Image classification data set "Children Dataset" (KaiserTrelles/Cardiac-Decision-Support-System-IoMT-AI-DDS on GitHub). Class labels (8): AFIB, AVNRT, AVRT, atrial paced, normal, PJC, preexcitated PAC, ventricular paced.

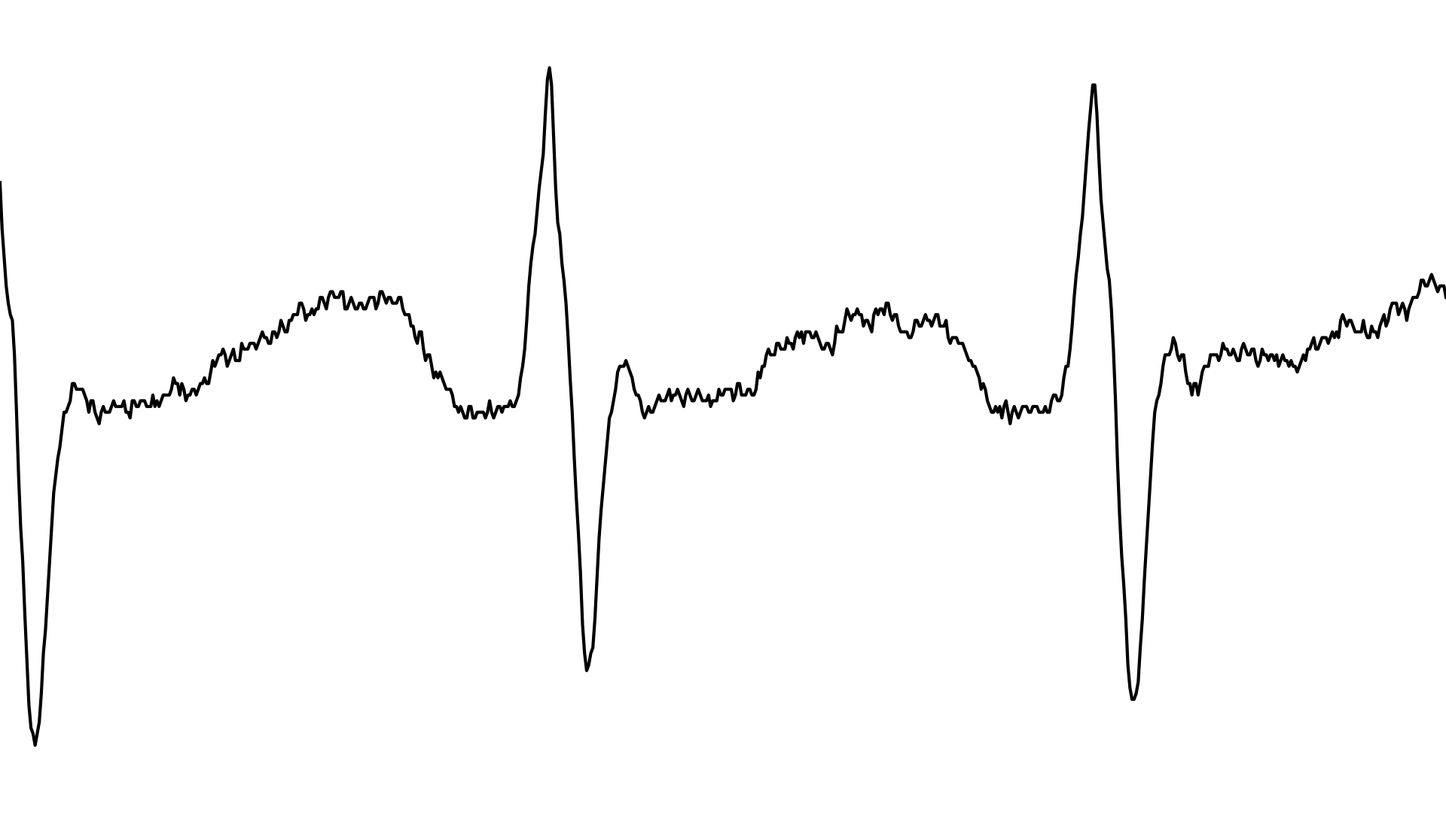
Label: AVRT

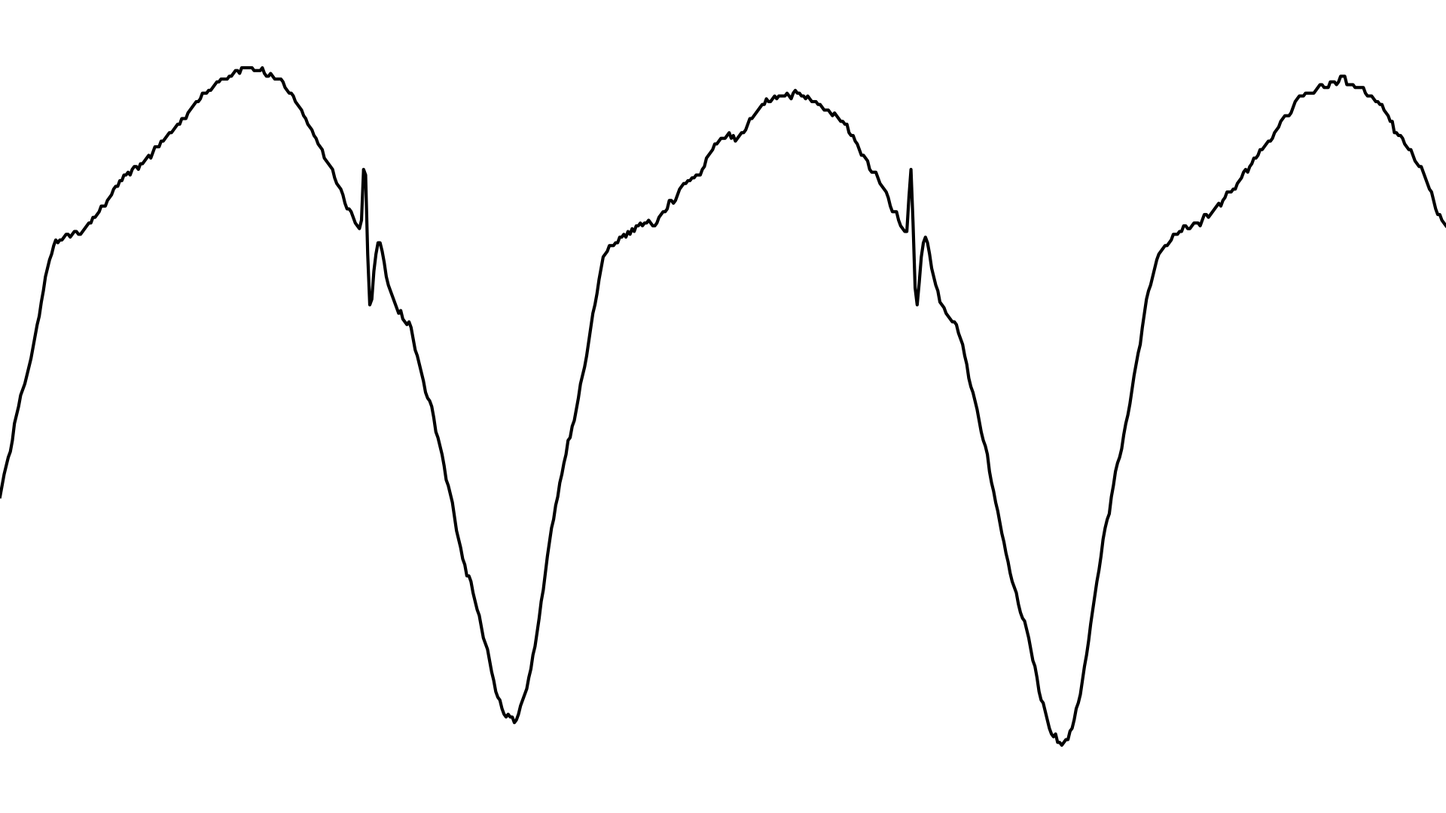
Label: ventricular paced

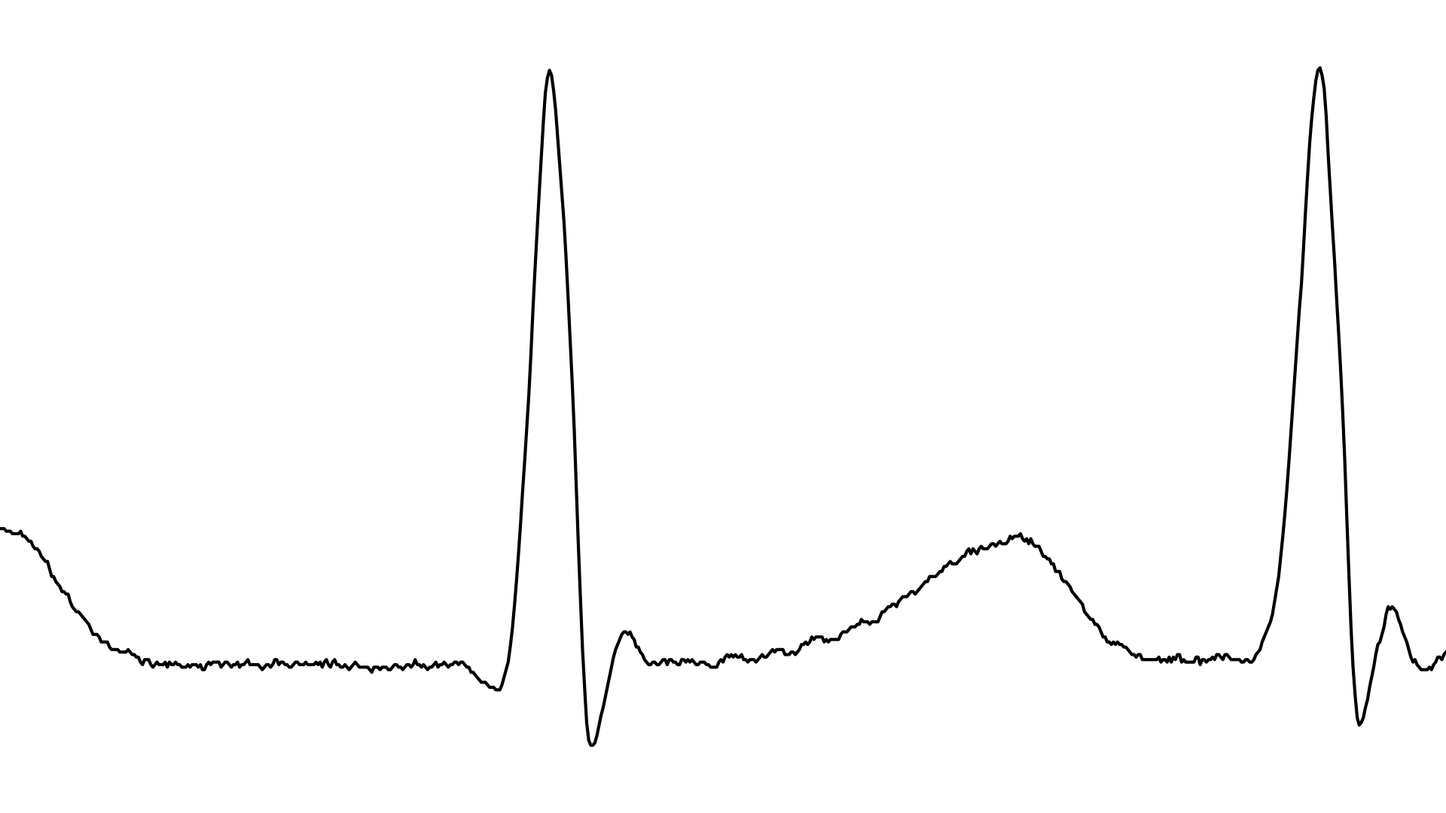
Label: PJC

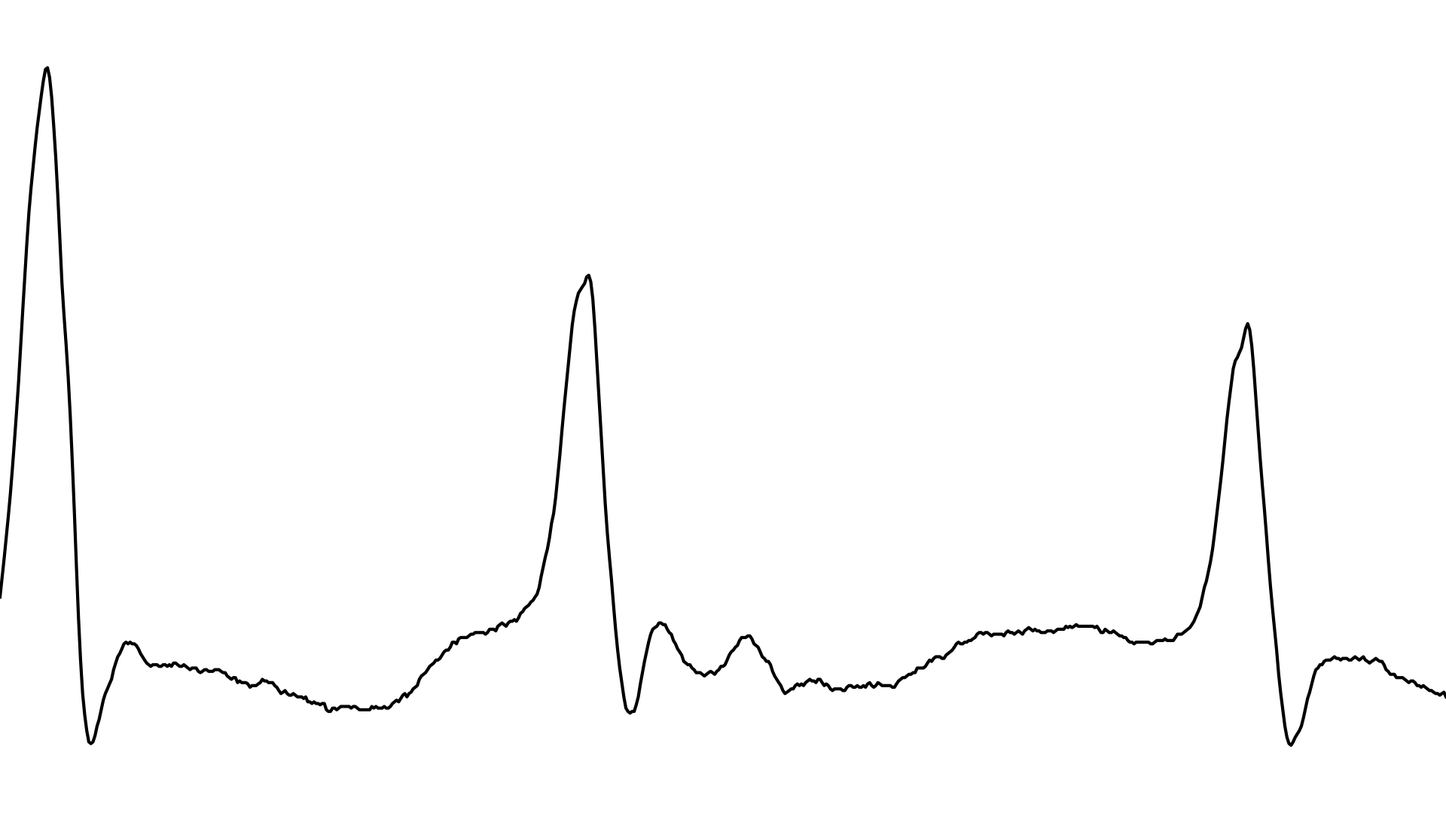
Label: AFIB

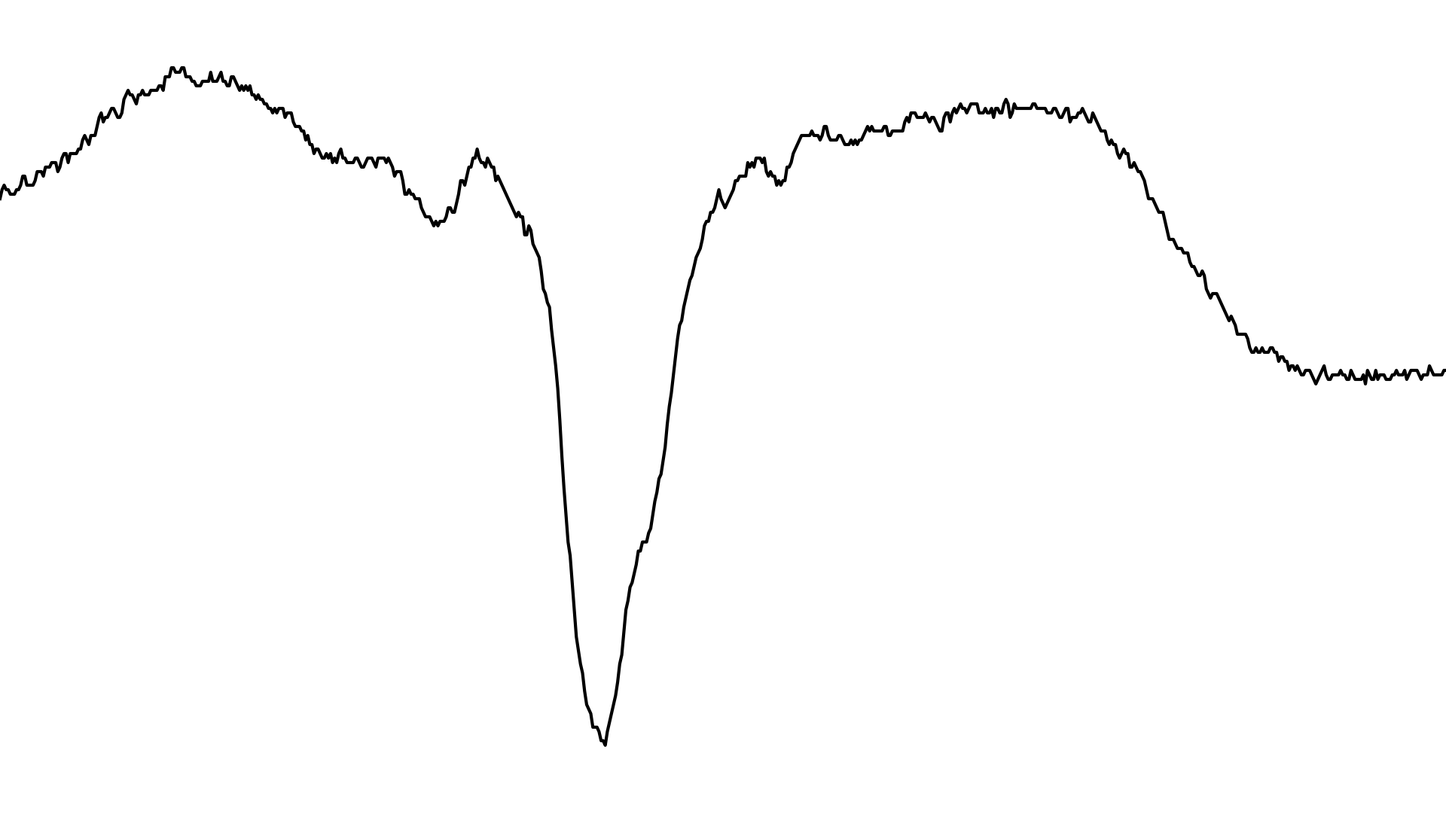
Label: preexcitated PAC

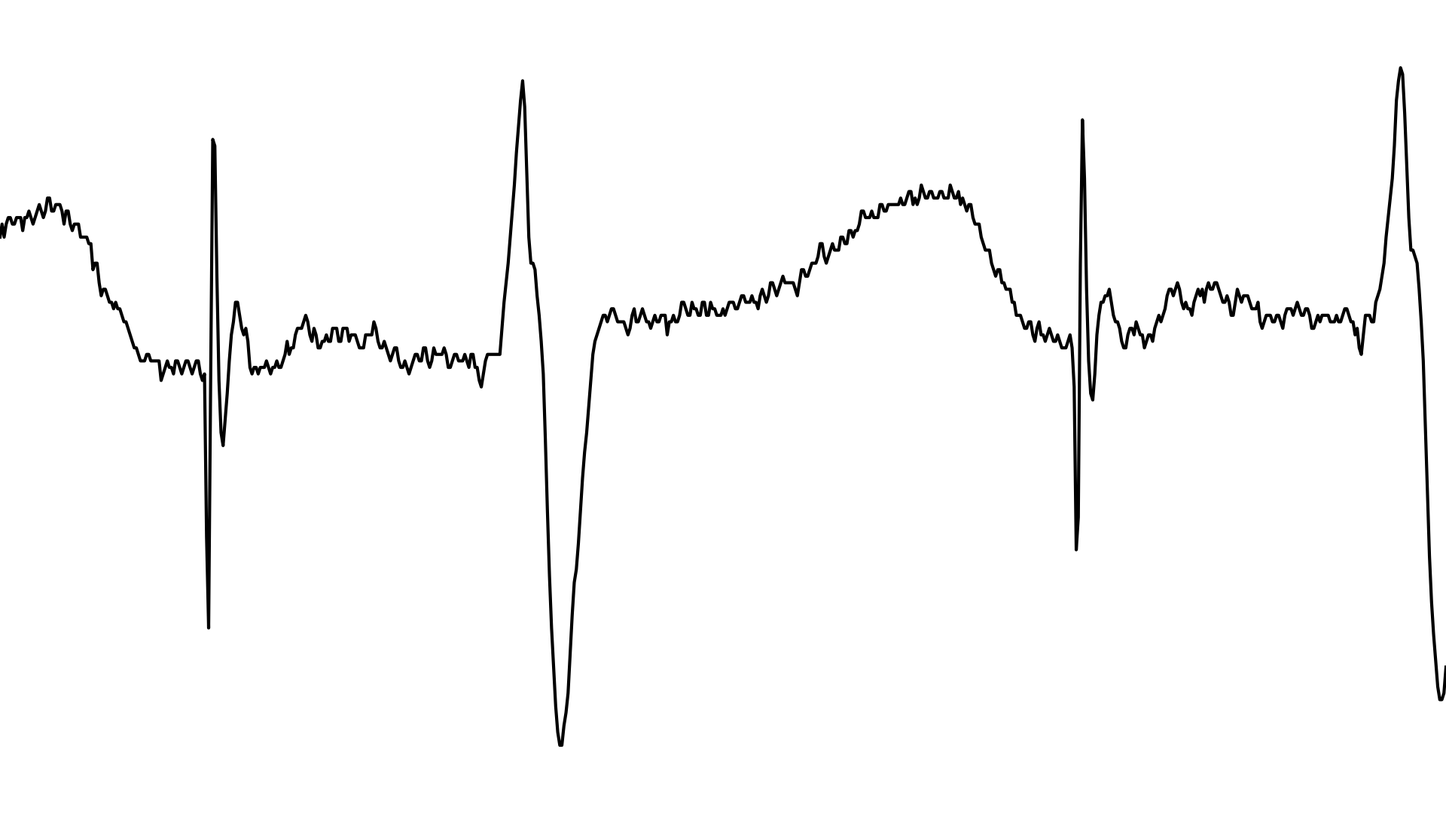
Label: atrial paced
